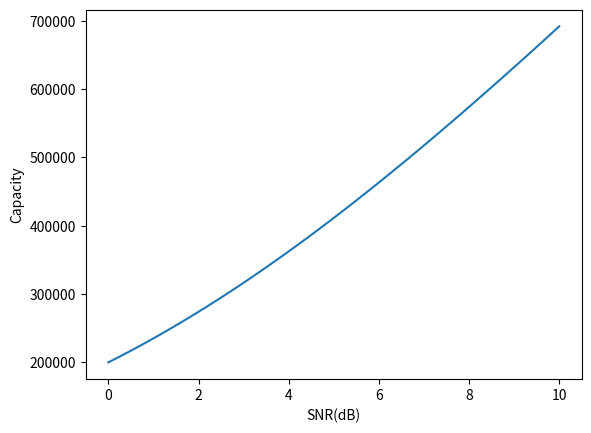

Python code for this plot:
#/usr/bin/env python3
# [redacted]
import numpy as np
import matplotlib.pyplot as plt

snr_db = np.linspace(0, 10, 100)
#print(snr_db)

snr_lin = 10**(snr_db/10)
#print(snr_lin)

#set bandwidth
B = 200*10**3
#print(B)

C = B*np.log2(snr_lin + 1)
#print(C)
plt.figure()
plt.plot(snr_db, C)
plt.xlabel('SNR(dB)')
plt.ylabel('Capacity')
plt.show()
